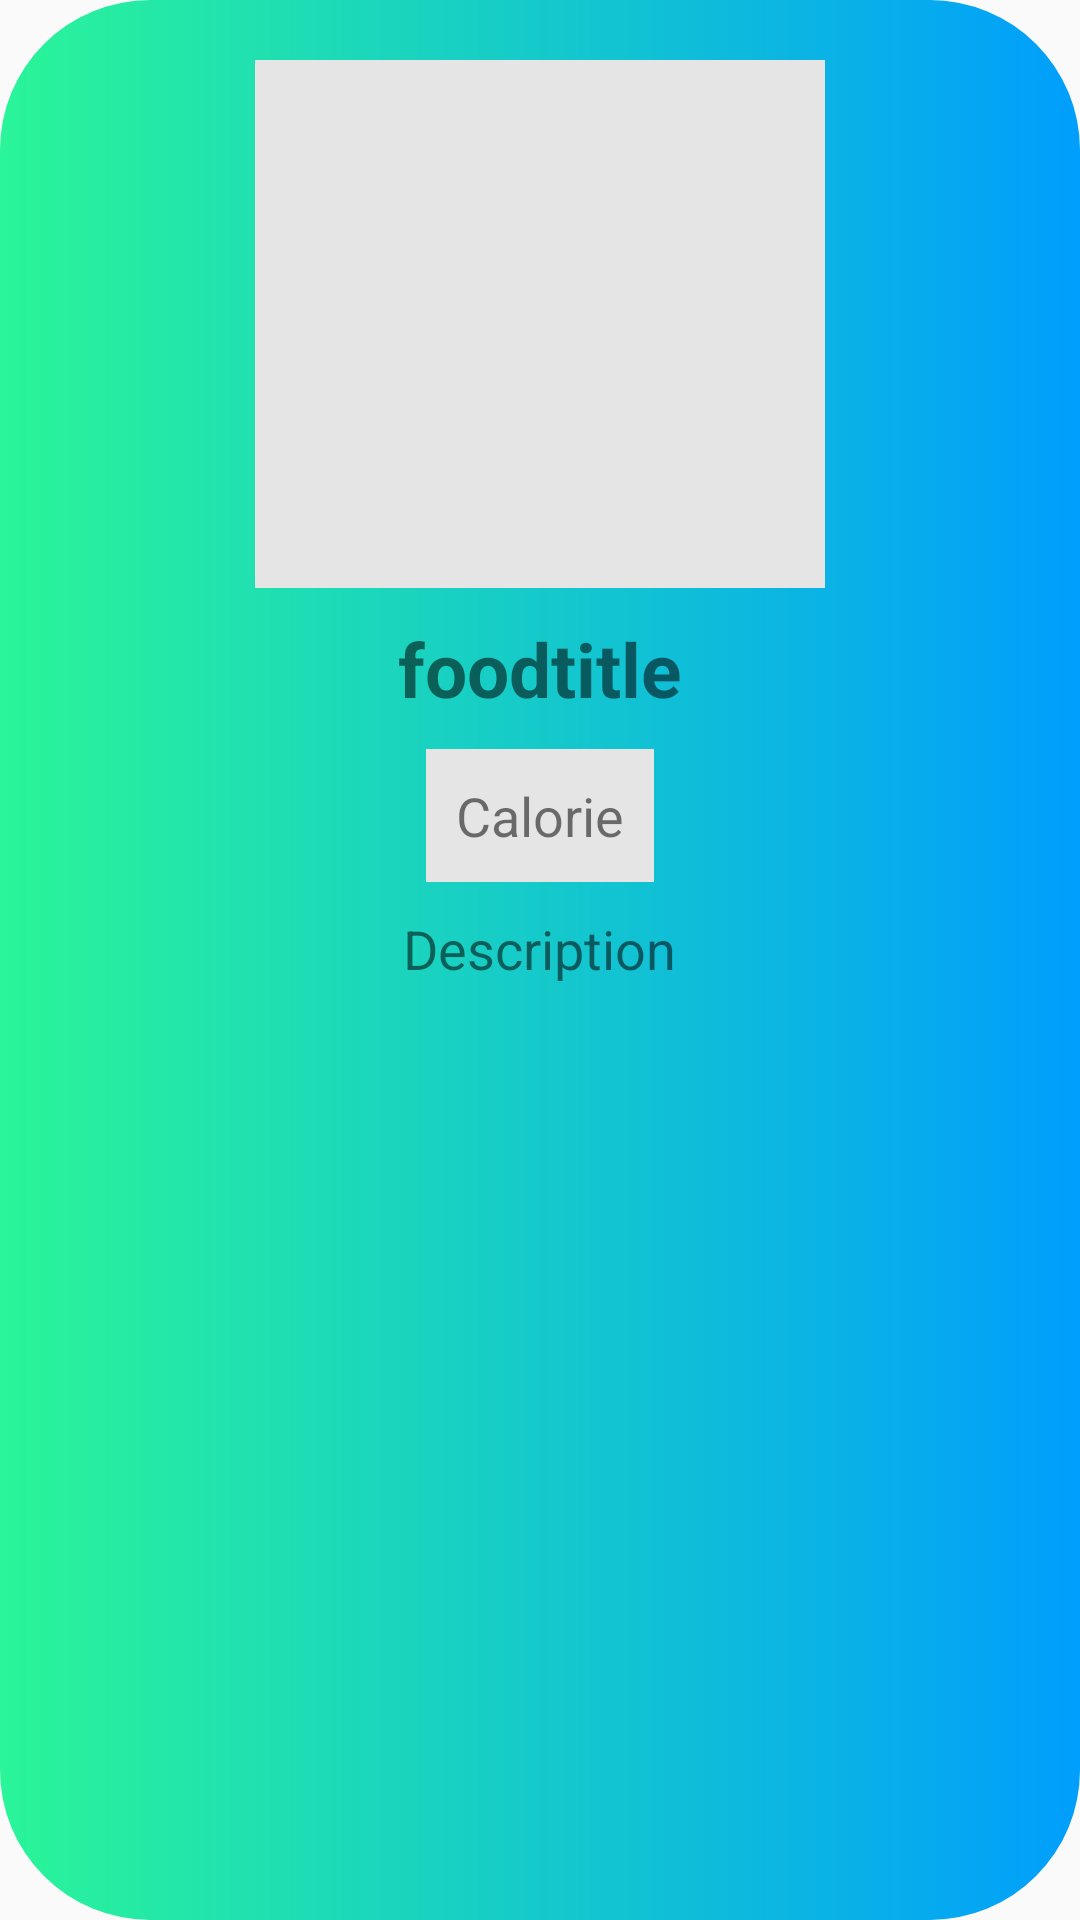

Layout XML and referenced resources for this Android screen:
<!-- AndroidManifest.xml: application theme AppTheme -->
<!-- res/layout/activity_food.xml -->
<?xml version="1.0" encoding="utf-8"?>
<LinearLayout xmlns:android="http://schemas.android.com/apk/res/android"
    xmlns:app="http://schemas.android.com/apk/res-auto"
    xmlns:tools="http://schemas.android.com/tools"
    android:layout_width="match_parent"
    android:layout_height="match_parent"
    android:background="@drawable/shape_drawable_button"
    tools:context=".activitites.FoodActivity">
    <androidx.core.widget.NestedScrollView
        android:layout_width="match_parent"
        android:layout_height="match_parent"
        android:layout_marginTop="10dp"
        android:padding="10dp">

        <LinearLayout
            android:layout_width="match_parent"
            android:layout_height="match_parent"
            android:gravity="center"
            android:orientation="vertical">

            <ImageView
                android:id="@+id/foodImage"
                android:layout_width="190dp"
                android:layout_height="176dp"
                android:background="@color/grey">
            </ImageView>

            <TextView
                android:id="@+id/foodName"
                android:layout_width="wrap_content"
                android:layout_height="wrap_content"
                android:layout_marginTop="10dp"
                android:text="foodtitle"
                android:textSize="25sp"
                android:textStyle="bold"></TextView>

            <TextView
                android:id="@+id/calorie"
                android:layout_width="wrap_content"
                android:layout_height="wrap_content"
                android:layout_marginTop="10dp"
                android:background="@color/grey"
                android:padding="10dp"
                android:text="Calorie"
                android:textSize="18sp"></TextView>

            <TextView
                android:id="@+id/description"
                android:layout_width="wrap_content"
                android:layout_height="wrap_content"
                android:layout_marginTop="10dp"
                android:text="Description"
                android:textSize="18sp"
                ></TextView>


        </LinearLayout>
    </androidx.core.widget.NestedScrollView>

</LinearLayout>
<!-- resources referenced by this layout -->
<resources>
  <color name="grey">#E5E5E5</color>
  <!-- drawable shape_drawable_button (drawable) -->
  <?xml version="1.0" encoding="utf-8"?>
  <shape xmlns:android="http://schemas.android.com/apk/res/android" android:shape="rectangle">
  
      <gradient android:startColor="#2AF598" android:endColor="#009EFD" android:type="linear"/>
      <corners android:radius="50dp"/>
  
  </shape>
  <style name="AppTheme" parent="Theme.AppCompat.Light.NoActionBar">
          
          <item name="colorPrimary">@color/headings</item>
          <item name="colorPrimaryDark">@color/headings</item>
  
      </style>
  <color name="headings">#3797CF</color>
</resources>
